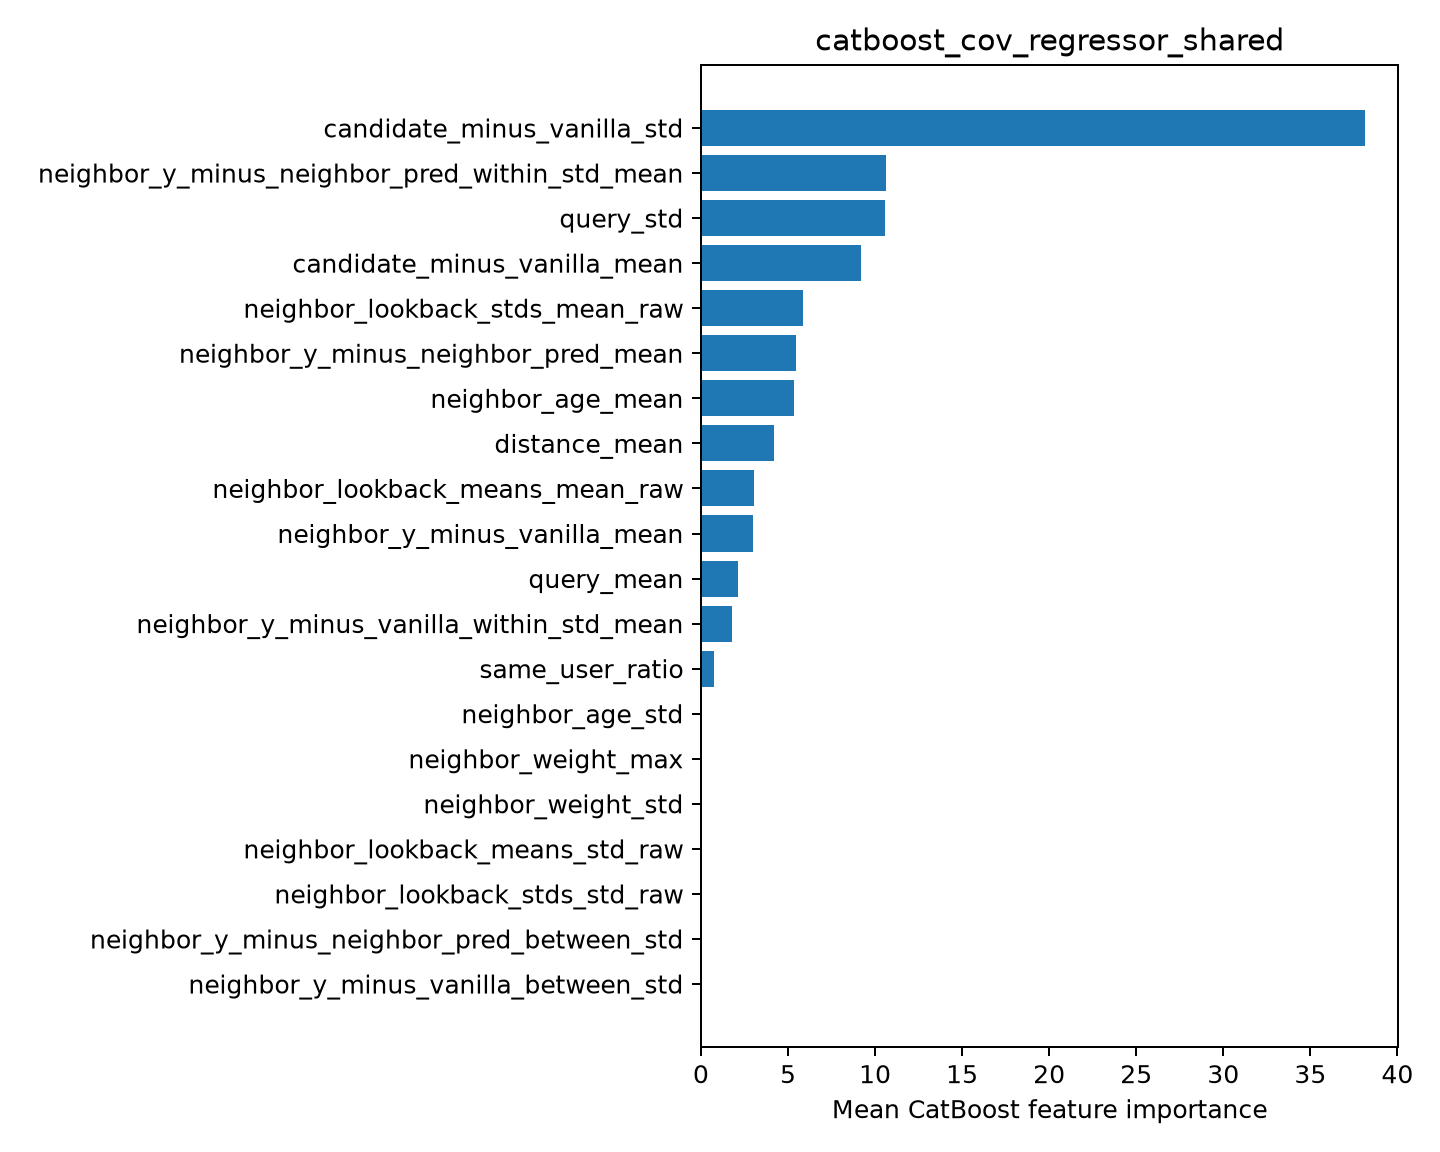

The table this chart was drawn from, first rows:
feature, importance
candidate_minus_vanilla_std, 38.15
neighbor_y_minus_neighbor_pred_within_st…, 10.62
query_std, 10.55
candidate_minus_vanilla_mean, 9.17
neighbor_lookback_stds_mean_raw, 5.866
neighbor_y_minus_neighbor_pred_mean, 5.479
neighbor_age_mean, 5.328
distance_mean, 4.175
neighbor_lookback_means_mean_raw, 3.038
neighbor_y_minus_vanilla_mean, 2.997
query_mean, 2.124
neighbor_y_minus_vanilla_within_std_mean, 1.778
same_user_ratio, 0.7259
neighbor_age_std, 0.0
neighbor_weight_max, 0.0
neighbor_weight_std, 0.0
neighbor_lookback_means_std_raw, 0.0
neighbor_lookback_stds_std_raw, 0.0
neighbor_y_minus_neighbor_pred_between_s…, 0.0
neighbor_y_minus_vanilla_between_std, 0.0
